The GitHub repository adityverma11/silicon_forge_PS01_defect_detection contains a labelled image folder "dataset" with 7 categories: bridge defect, clean no defect, crack defect, LER, open circuit defect, scratch defect, vias defect. Examples follow, each with its label.

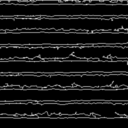
Label: LER

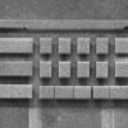
Label: clean no defect

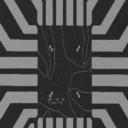
Label: crack defect

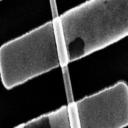
Label: bridge defect

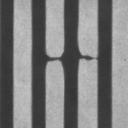
Label: open circuit defect

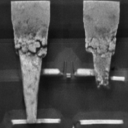
Label: vias defect
